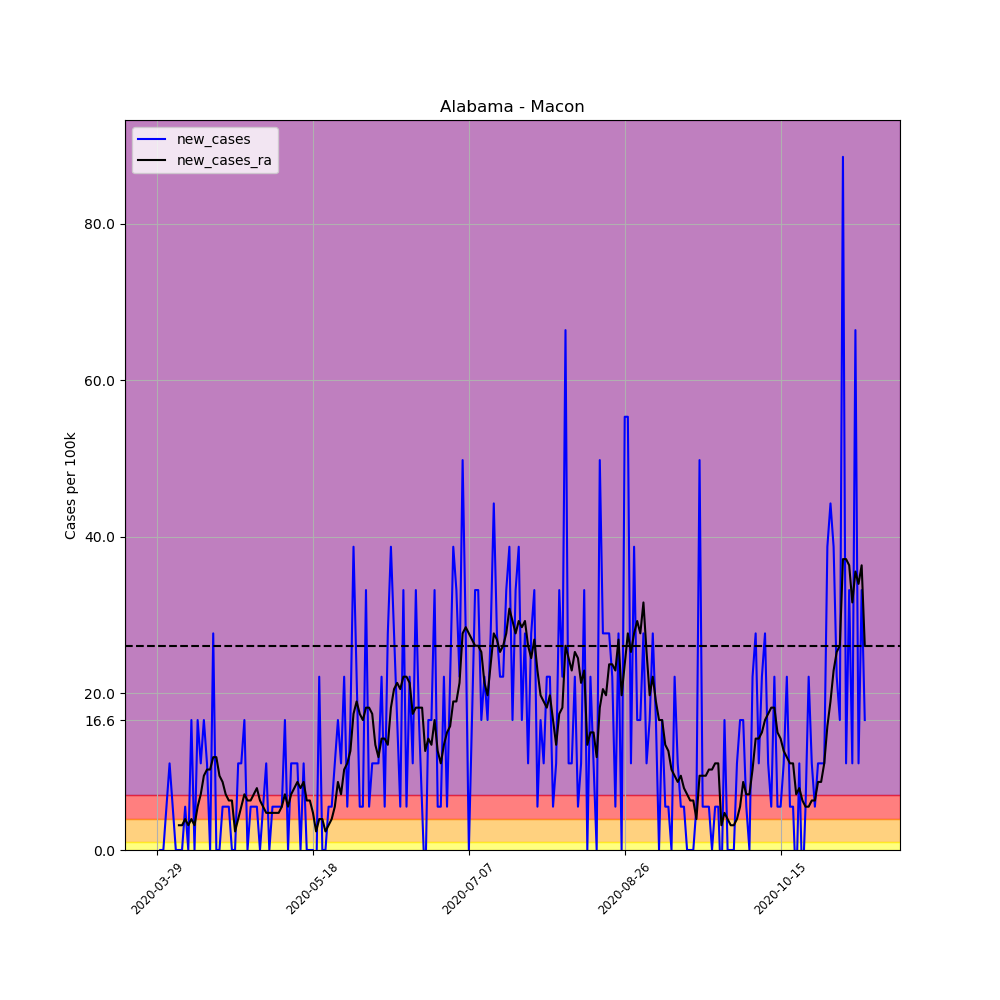

The table this chart was drawn from, first rows:
, date, county, state, fips, cases, deaths, COUNTY, STNAME, CTYNAME, POPESTIMATE2019, per_100k, per_100k_ra, new_cases, new_cases_ra
440556, 2020-03-29, Macon, Alabama, 1087, 1, 0, 87, Alabama, Macon, 18068, 5.535, , , 
440557, 2020-03-30, Macon, Alabama, 1087, 1, 0, 87, Alabama, Macon, 18068, 5.535, , 0.0, 
440558, 2020-03-31, Macon, Alabama, 1087, 1, 0, 87, Alabama, Macon, 18068, 5.535, , 0.0, 
440559, 2020-04-01, Macon, Alabama, 1087, 2, 0, 87, Alabama, Macon, 18068, 11.07, , 5.535, 
440560, 2020-04-02, Macon, Alabama, 1087, 4, 0, 87, Alabama, Macon, 18068, 22.14, , 11.07, 
440561, 2020-04-03, Macon, Alabama, 1087, 5, 0, 87, Alabama, Macon, 18068, 27.67, , 5.535, 
440562, 2020-04-04, Macon, Alabama, 1087, 5, 0, 87, Alabama, Macon, 18068, 27.67, 15.02, 0.0, 
440563, 2020-04-05, Macon, Alabama, 1087, 5, 0, 87, Alabama, Macon, 18068, 27.67, 18.19, 0.0, 3.163
440564, 2020-04-06, Macon, Alabama, 1087, 5, 1, 87, Alabama, Macon, 18068, 27.67, 21.35, 0.0, 3.163
440565, 2020-04-07, Macon, Alabama, 1087, 6, 1, 87, Alabama, Macon, 18068, 33.21, 25.3, 5.535, 3.953
440566, 2020-04-08, Macon, Alabama, 1087, 6, 1, 87, Alabama, Macon, 18068, 33.21, 28.46, 0.0, 3.163
440567, 2020-04-09, Macon, Alabama, 1087, 9, 1, 87, Alabama, Macon, 18068, 49.81, 32.42, 16.6, 3.953
440568, 2020-04-10, Macon, Alabama, 1087, 9, 1, 87, Alabama, Macon, 18068, 49.81, 35.58, 0.0, 3.163
440569, 2020-04-11, Macon, Alabama, 1087, 12, 1, 87, Alabama, Macon, 18068, 66.42, 41.11, 16.6, 5.535
440570, 2020-04-12, Macon, Alabama, 1087, 14, 1, 87, Alabama, Macon, 18068, 77.49, 48.23, 11.07, 7.116
440571, 2020-04-13, Macon, Alabama, 1087, 17, 1, 87, Alabama, Macon, 18068, 94.09, 57.72, 16.6, 9.488
440572, 2020-04-14, Macon, Alabama, 1087, 19, 2, 87, Alabama, Macon, 18068, 105.2, 68, 11.07, 10.28
440573, 2020-04-15, Macon, Alabama, 1087, 19, 2, 87, Alabama, Macon, 18068, 105.2, 78.28, 0.0, 10.28
440574, 2020-04-16, Macon, Alabama, 1087, 24, 2, 87, Alabama, Macon, 18068, 132.8, 90.14, 27.67, 11.86
440575, 2020-04-17, Macon, Alabama, 1087, 24, 2, 87, Alabama, Macon, 18068, 132.8, 102, 0.0, 11.86
440576, 2020-04-18, Macon, Alabama, 1087, 24, 2, 87, Alabama, Macon, 18068, 132.8, 111.5, 0.0, 9.488
440577, 2020-04-19, Macon, Alabama, 1087, 25, 2, 87, Alabama, Macon, 18068, 138.4, 120.2, 5.535, 8.697
440578, 2020-04-20, Macon, Alabama, 1087, 26, 2, 87, Alabama, Macon, 18068, 143.9, 127.3, 5.535, 7.116
440579, 2020-04-21, Macon, Alabama, 1087, 27, 2, 87, Alabama, Macon, 18068, 149.4, 133.6, 5.535, 6.325
440580, 2020-04-22, Macon, Alabama, 1087, 27, 2, 87, Alabama, Macon, 18068, 149.4, 139.9, 0.0, 6.325
440581, 2020-04-23, Macon, Alabama, 1087, 27, 2, 87, Alabama, Macon, 18068, 149.4, 142.3, 0.0, 2.372
440582, 2020-04-24, Macon, Alabama, 1087, 29, 2, 87, Alabama, Macon, 18068, 160.5, 146.3, 11.07, 3.953
440583, 2020-04-25, Macon, Alabama, 1087, 31, 2, 87, Alabama, Macon, 18068, 171.6, 151.8, 11.07, 5.535
440584, 2020-04-26, Macon, Alabama, 1087, 34, 2, 87, Alabama, Macon, 18068, 188.2, 158.9, 16.6, 7.116
440585, 2020-04-27, Macon, Alabama, 1087, 34, 2, 87, Alabama, Macon, 18068, 188.2, 165.2, 0.0, 6.325
440586, 2020-04-28, Macon, Alabama, 1087, 35, 2, 87, Alabama, Macon, 18068, 193.7, 171.6, 5.535, 6.325
440587, 2020-04-29, Macon, Alabama, 1087, 36, 2, 87, Alabama, Macon, 18068, 199.2, 178.7, 5.535, 7.116
440588, 2020-04-30, Macon, Alabama, 1087, 37, 2, 87, Alabama, Macon, 18068, 204.8, 186.6, 5.535, 7.907
440589, 2020-05-01, Macon, Alabama, 1087, 37, 2, 87, Alabama, Macon, 18068, 204.8, 192.9, 0.0, 6.325
440590, 2020-05-02, Macon, Alabama, 1087, 38, 2, 87, Alabama, Macon, 18068, 210.3, 198.5, 5.535, 5.535
440591, 2020-05-03, Macon, Alabama, 1087, 40, 2, 87, Alabama, Macon, 18068, 221.4, 203.2, 11.07, 4.744
440592, 2020-05-04, Macon, Alabama, 1087, 40, 2, 87, Alabama, Macon, 18068, 221.4, 207.9, 0.0, 4.744
440593, 2020-05-05, Macon, Alabama, 1087, 41, 2, 87, Alabama, Macon, 18068, 226.9, 212.7, 5.535, 4.744
440594, 2020-05-06, Macon, Alabama, 1087, 42, 2, 87, Alabama, Macon, 18068, 232.5, 217.4, 5.535, 4.744
440595, 2020-05-07, Macon, Alabama, 1087, 43, 2, 87, Alabama, Macon, 18068, 238, 222.2, 5.535, 4.744
440596, 2020-05-08, Macon, Alabama, 1087, 44, 2, 87, Alabama, Macon, 18068, 243.5, 227.7, 5.535, 5.535
440597, 2020-05-09, Macon, Alabama, 1087, 47, 2, 87, Alabama, Macon, 18068, 260.1, 234.8, 16.6, 7.116
440598, 2020-05-10, Macon, Alabama, 1087, 47, 2, 87, Alabama, Macon, 18068, 260.1, 240.4, 0.0, 5.535
440599, 2020-05-11, Macon, Alabama, 1087, 49, 2, 87, Alabama, Macon, 18068, 271.2, 247.5, 11.07, 7.116
440600, 2020-05-12, Macon, Alabama, 1087, 51, 2, 87, Alabama, Macon, 18068, 282.3, 255.4, 11.07, 7.907
440601, 2020-05-13, Macon, Alabama, 1087, 53, 2, 87, Alabama, Macon, 18068, 293.3, 264.1, 11.07, 8.697
440602, 2020-05-14, Macon, Alabama, 1087, 53, 2, 87, Alabama, Macon, 18068, 293.3, 272, 0.0, 7.907
440603, 2020-05-15, Macon, Alabama, 1087, 55, 2, 87, Alabama, Macon, 18068, 304.4, 280.7, 11.07, 8.697
440604, 2020-05-16, Macon, Alabama, 1087, 55, 2, 87, Alabama, Macon, 18068, 304.4, 287, 0.0, 6.325
440605, 2020-05-17, Macon, Alabama, 1087, 55, 2, 87, Alabama, Macon, 18068, 304.4, 293.3, 0.0, 6.325
440606, 2020-05-18, Macon, Alabama, 1087, 55, 2, 87, Alabama, Macon, 18068, 304.4, 298.1, 0.0, 4.744
440607, 2020-05-19, Macon, Alabama, 1087, 54, 2, 87, Alabama, Macon, 18068, 298.9, 300.5, -5.535, 2.372
440608, 2020-05-20, Macon, Alabama, 1087, 58, 2, 87, Alabama, Macon, 18068, 321, 304.4, 22.14, 3.953
440609, 2020-05-21, Macon, Alabama, 1087, 58, 2, 87, Alabama, Macon, 18068, 321, 308.4, 0.0, 3.953
440610, 2020-05-22, Macon, Alabama, 1087, 58, 2, 87, Alabama, Macon, 18068, 321, 310.7, 0.0, 2.372
440611, 2020-05-23, Macon, Alabama, 1087, 59, 2, 87, Alabama, Macon, 18068, 326.5, 313.9, 5.535, 3.163
440612, 2020-05-24, Macon, Alabama, 1087, 60, 2, 87, Alabama, Macon, 18068, 332.1, 317.8, 5.535, 3.953
440613, 2020-05-25, Macon, Alabama, 1087, 62, 2, 87, Alabama, Macon, 18068, 343.1, 323.4, 11.07, 5.535
440614, 2020-05-26, Macon, Alabama, 1087, 65, 2, 87, Alabama, Macon, 18068, 359.8, 332.1, 16.6, 8.697
440615, 2020-05-27, Macon, Alabama, 1087, 67, 2, 87, Alabama, Macon, 18068, 370.8, 339.2, 11.07, 7.116
... 168 more rows
